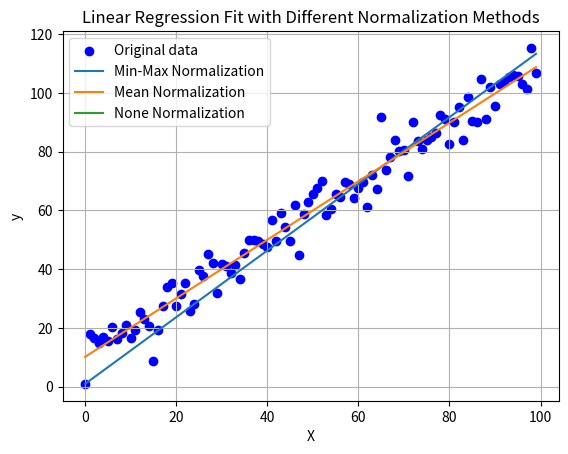

Write Python code to recreate this figure.
import numpy as np  
import matplotlib.pyplot as plt

class LinearRegression:
    def __init__(self, learning_rate=0.0001, epochs=1000):
        self.learning_rate = learning_rate
        self.epochs = epochs
        self.weights = None
        self.losses = []
    
    def mean_squared_error(self, true, pred):
        squared_error = np.square(true - pred)
        mse_loss = np.mean(squared_error)
        return mse_loss
    
    def min_max_normalize(self, X):
        X_min = np.min(X, axis=0)  # 列操作
        X_max = np.max(X, axis=0)
        diff = X_max - X_min
        diff[diff == 0] = 1  # 防止除以0
        return (X - X_min) / diff, X_min, X_max

    def mean_normalize(self, X):
        X_mean = np.mean(X, axis=0)
        X_min = np.min(X, axis=0)
        X_max = np.max(X, axis=0)
        diff = X_max - X_min
        diff[diff == 0] = 1  # 防止除以0
        return (X - X_mean) / diff, X_mean, X_max
    
    def sgd(self, X, y):
        m, n = X.shape
        self.weights = np.zeros(n)
        self.losses = []
        
        for epoch in range(self.epochs):
            for i in range(m):
                x_i = X[i]
                y_i = y[i]
                y_pred = np.dot(x_i, self.weights)
                
                gradient = -x_i * (y_i - y_pred)
                self.weights -= self.learning_rate * gradient
            
            loss = self.mean_squared_error(y, np.dot(X, self.weights))
            self.losses.append(loss)
    
    def bgd(self, X, y):
        m, n = X.shape
        self.weights = np.zeros(n)
        self.losses = []
        
        for epoch in range(self.epochs):
            y_pred = np.dot(X, self.weights)
            gradient = -np.dot(X.T, (y - y_pred)) / m
            self.weights -= self.learning_rate * gradient
            
            loss = self.mean_squared_error(y, y_pred)
            self.losses.append(loss)
    
    def mbgd(self, X, y, batch_size):
        m, n = X.shape
        self.weights = np.zeros(n)
        self.losses = []
        
        for epoch in range(self.epochs):
            for i in range(0, m, batch_size):
                x_i = X[i:i+batch_size]
                y_i = y[i:i+batch_size]
                y_pred = np.dot(x_i, self.weights)
                
                gradient = -np.dot(x_i.T, (y_i - y_pred)) / batch_size
                self.weights -= self.learning_rate * gradient
            
            loss = self.mean_squared_error(y, np.dot(X, self.weights))
            self.losses.append(loss)
    
    def predict(self, X):
        print(f'111{self.weights}')
        return np.dot(X, self.weights)


if __name__ == "__main__":
    # 使用噪声数据集
    X_train = np.arange(100).reshape(100, 1)
    a, b = 1, 10
    y_train = a * X_train + b + np.random.normal(0, 5, size=X_train.shape)
    y_train = y_train.reshape(-1)  # 将y展平成一维数组

    # 增加一列偏置项
    X_train_b = np.c_[np.ones((100, 1)), X_train]

    # 初始化归一化方法（按顺序先 Min-Max 再 None 处理）
    normalization_methods = {
        'Min-Max': LinearRegression().min_max_normalize(X_train_b),
        'Mean': LinearRegression().mean_normalize(X_train_b),
        'None': (X_train_b, y_train)  # 注意，这里没有 X_min 和 X_max
    }

    all_fitted_lines = {}

    for norm_method, values in normalization_methods.items():
        print(f"\nTesting with {norm_method} normalization...")

        if norm_method == 'None':
            # 'None' 归一化不需要 X_min 和 X_max
            X_normalized, y_normalized = values
        else:
            X_normalized, X_min, X_max = values
            # 对 y_train 也进行归一化处理（如果是 Min-Max 或 Mean 归一化）
            if norm_method == 'Min-Max':
                y_normalized, y_min, y_max = LinearRegression().min_max_normalize(y_train.reshape(-1, 1))
                y_normalized = y_normalized.flatten()
            elif norm_method == 'Mean':
                y_normalized, y_mean, y_max = LinearRegression().mean_normalize(y_train.reshape(-1, 1))
                y_normalized = y_normalized.flatten()

        model = LinearRegression(learning_rate=0.1, epochs=1000)

        # 使用批量梯度下降（BGD）进行训练
        model.bgd(X_normalized, y_normalized)
        
        # 保存每种归一化方法的预测结果
        y_pred = model.predict(X_normalized)

        # 如果归一化了 y_train，则进行反归一化处理
        if norm_method == 'Min-Max':
            y_pred = y_pred * (y_max - y_min) + y_min
        elif norm_method == 'Mean':
            y_pred = y_pred * (y_max - y_min) + y_mean

        all_fitted_lines[norm_method] = y_pred

    # 绘制不同归一化方法的拟合结果在一张图中
    fig, ax = plt.subplots()
    ax.scatter(X_train, y_train, color='blue', label='Original data')
    
    # 依次绘制每种归一化方法的结果，包括 None 归一化
    for norm_method, y_pred in all_fitted_lines.items():
        ax.plot(X_train, y_pred, label=f'{norm_method} Normalization')

    ax.set_xlabel('X')
    ax.set_ylabel('y')
    ax.set_title('Linear Regression Fit with Different Normalization Methods')
    ax.legend()
    ax.grid(True)

    # 显示所有图
    plt.show()
